4-way image classification set "classify" from GitHub (jsirott/fowler_lab); label vocabulary: dead, edge, intermediate, puncta.

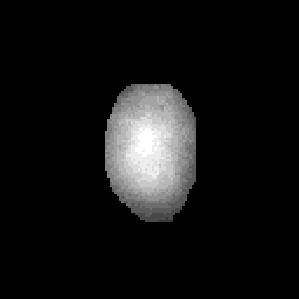
Label: dead

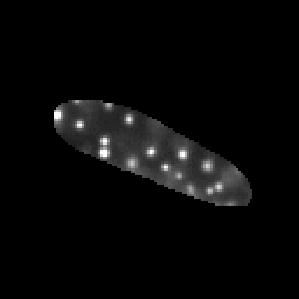
Label: puncta

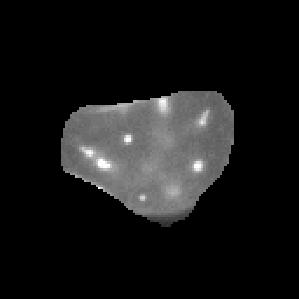
Label: intermediate

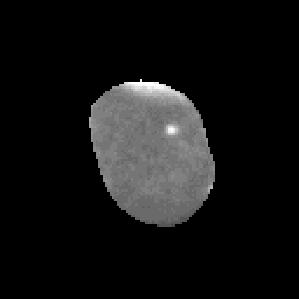
Label: edge

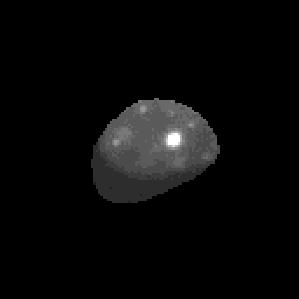
Label: puncta

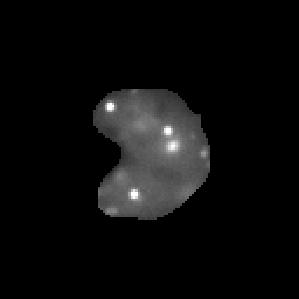
Label: puncta
